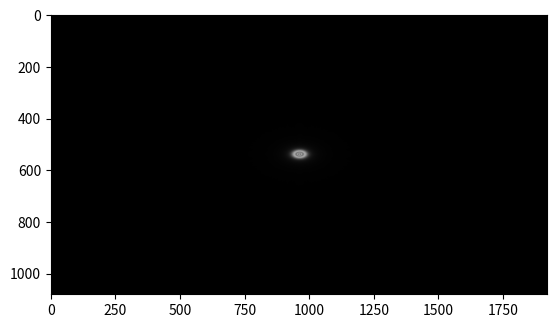

This chart was generated by the following Python code:
from numpy import *

import matplotlib.pyplot as plt

from scipy.fftpack import *

if __name__ == '__main__':
    lamb = 0.532e-6  # 波长
    k = 2 * pi / lamb  # 倾斜因子可以看做是常量
    L0 = 5e-3  # 衍射孔的尺寸
    L1 = 450e-5
    L2 = 800e-5
    z = 0.5  # 衍射孔到屏幕的距离
    f = 0.5
    px, py = 8e-6, 8e-6  # 每个像素的物理尺寸，单位为米

    row = 1080
    col = 1920
    U0 = zeros((row, col))  # 衍射孔光场分布
    # U0[int(row / 2 - row / 4): int(row / 2 + row / 4), int(col / 2 - col / 4): int(col / 2 + col / 4)] = 1
    center = (row // 2, col // 2)  # 圆心
    R = row // 4
    r, c = ogrid[:row, :col]
    bright = (c - center[1])**2 + (r - center[0])**2 <= R**2
    U0[bright] = 1

    # x1 = linspace(-col/2, col/2, col) * px
    # y1 = linspace(-row/2, row/2, row) * py
    # x1, y1 = meshgrid(x1, y1)
    # # 计算球透镜的相位分布
    # U0 = k * (x1**2 + y1**2) / (2 * f)
    # U0 = mod(U0, 2 * pi)

    x1 = linspace(-L2 / 2, L2 / 2, col)
    y1 = linspace(-L1 / 2, L1 / 2, row)
    x1, y1 = meshgrid(x1, y1)  # 构建网络

    Lr= row * lamb * z / L0
    Lc= col * lamb * z / L0
    x = linspace(-Lc / 2, Lc / 2, col)
    y = linspace(-Lr / 2, Lr / 2, row)
    x, y = meshgrid(x, y)

    F = U0 * exp(1j * k / 2 / z * (x1**2 + y1**2))
    F0 = fftshift(fft2(F))
    F1 = (exp(1j * k * z) / (1j * z * lamb)) * exp(1j * k / 2 / z * (x**2 + y**2))
    UP = F0 * F1
    plt.imshow(abs(UP),"gray")
    plt.show()



    
